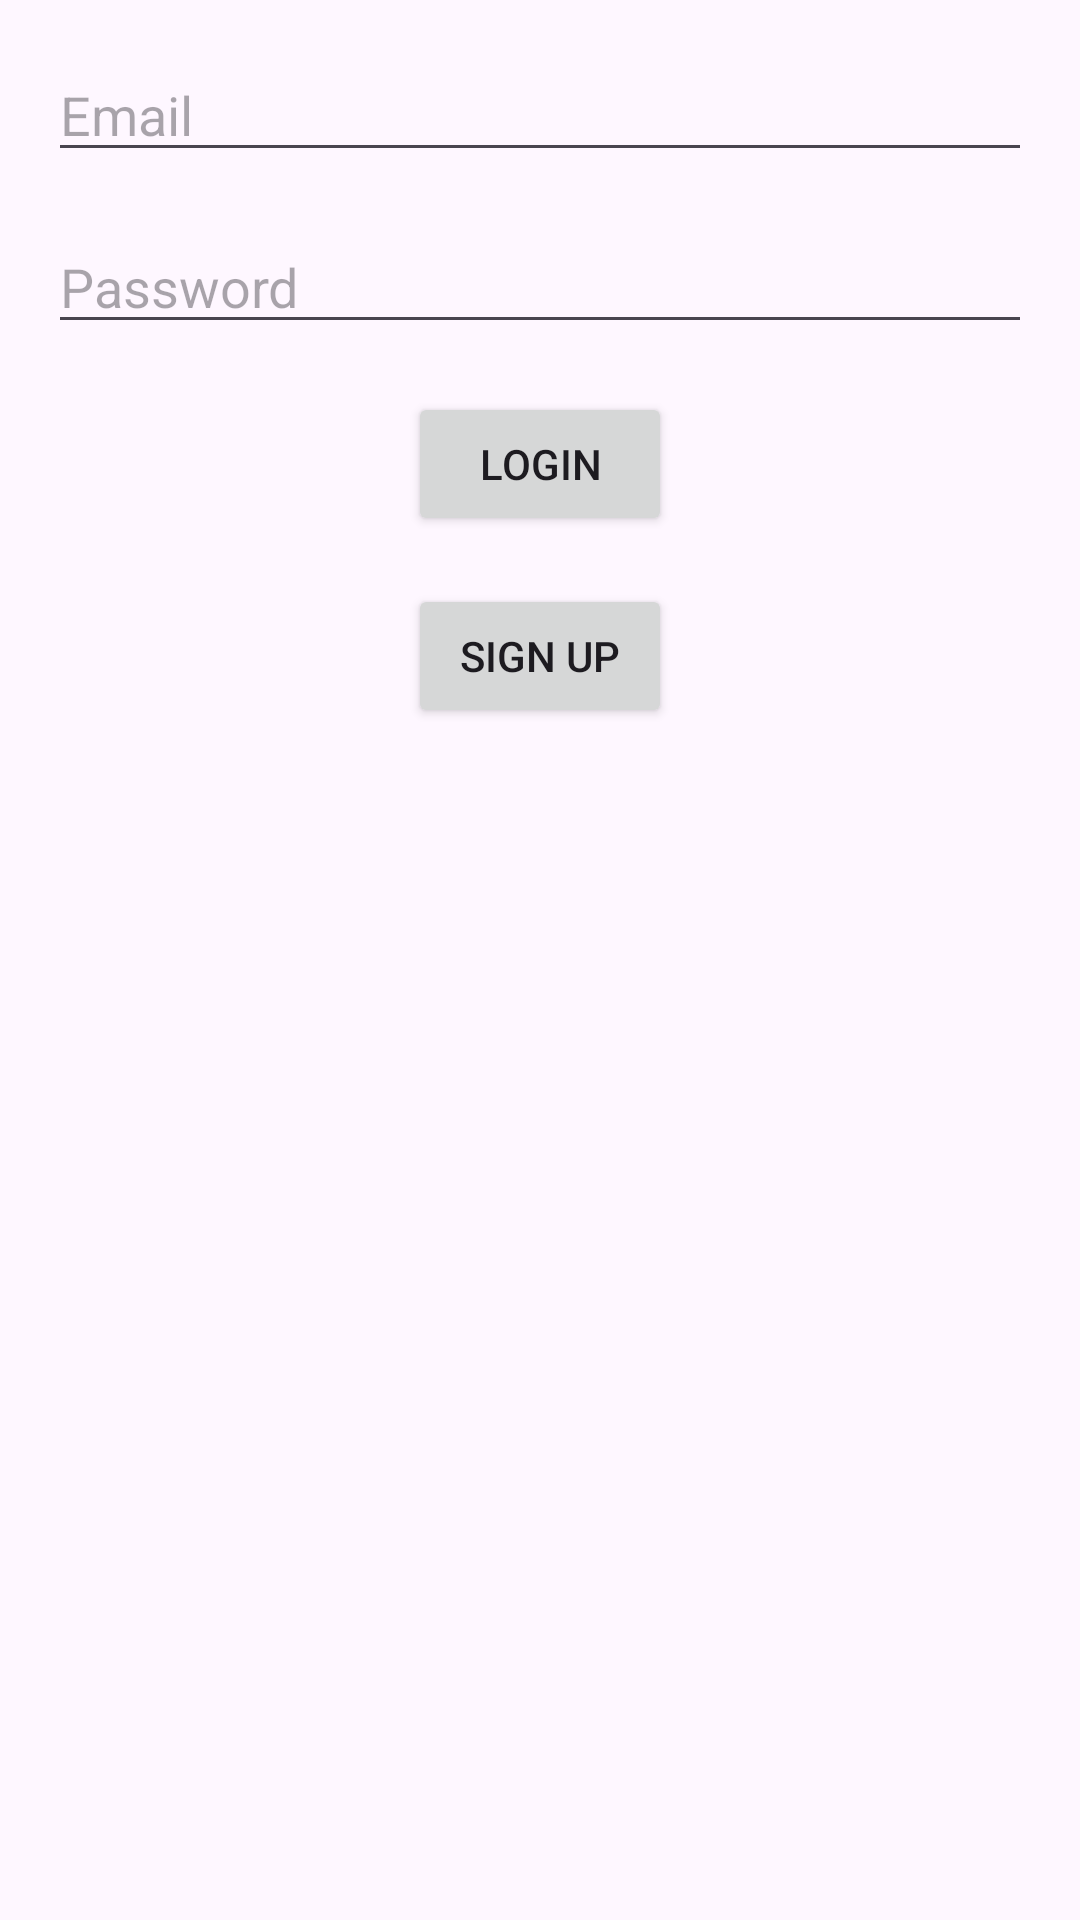

Reconstruct the res/layout file that produces this screen, plus the resources it refers to.
<!-- AndroidManifest.xml: application theme Theme.EmailLogin -->
<!-- res/layout/activity_login.xml -->
<androidx.constraintlayout.widget.ConstraintLayout
    xmlns:android="http://schemas.android.com/apk/res/android"
    xmlns:app="http://schemas.android.com/apk/res-auto"
    xmlns:tools="http://schemas.android.com/tools"
    android:id="@+id/main"
    android:layout_width="match_parent"
    android:layout_height="match_parent"
    tools:context=".LoginActivity">

    <EditText
        android:id="@+id/emailEditText"
        android:layout_width="0dp"
        android:layout_height="wrap_content"
        android:hint="Email"
        app:layout_constraintStart_toStartOf="parent"
        app:layout_constraintEnd_toEndOf="parent"
        app:layout_constraintTop_toTopOf="parent"
        android:layout_margin="16dp"
        android:inputType="textEmailAddress"/>

    <EditText
        android:id="@+id/passwordEditText"
        android:layout_width="0dp"
        android:layout_height="wrap_content"
        android:hint="Password"
        android:inputType="textPassword"
        app:layout_constraintStart_toStartOf="parent"
        app:layout_constraintEnd_toEndOf="parent"
        app:layout_constraintTop_toBottomOf="@id/emailEditText"
        android:layout_margin="16dp"/>

    <Button
        android:id="@+id/loginButton"
        android:layout_width="wrap_content"
        android:layout_height="wrap_content"
        android:text="Login"
        app:layout_constraintStart_toStartOf="parent"
        app:layout_constraintEnd_toEndOf="parent"
        app:layout_constraintTop_toBottomOf="@id/passwordEditText"
        android:layout_margin="16dp"/>

    <Button
        android:id="@+id/registerButton"
        android:layout_width="wrap_content"
        android:layout_height="wrap_content"
        android:text="Sign up"
        app:layout_constraintStart_toStartOf="parent"
        app:layout_constraintEnd_toEndOf="parent"
        app:layout_constraintTop_toBottomOf="@id/loginButton"
        android:layout_margin="16dp"/>
</androidx.constraintlayout.widget.ConstraintLayout>
<!-- resources referenced by this layout -->
<resources>
  <style name="Theme.EmailLogin" parent="Base.Theme.EmailLogin" />
  <style name="Base.Theme.EmailLogin" parent="Theme.Material3.DayNight.NoActionBar">
          
          
      </style>
</resources>
